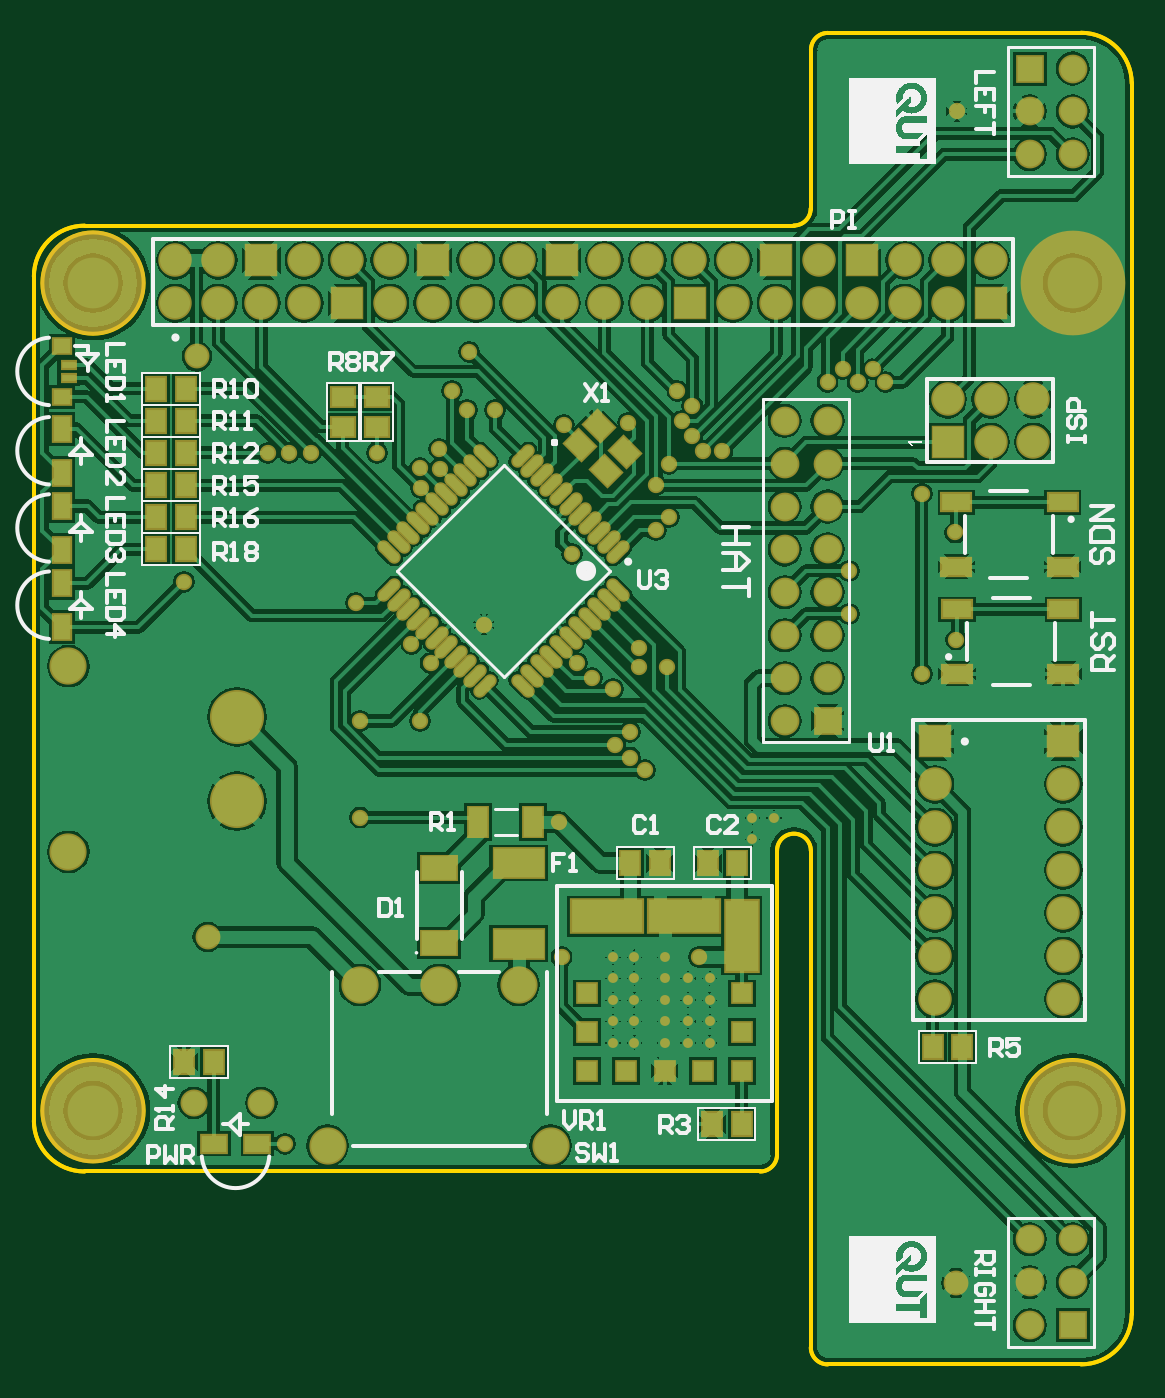
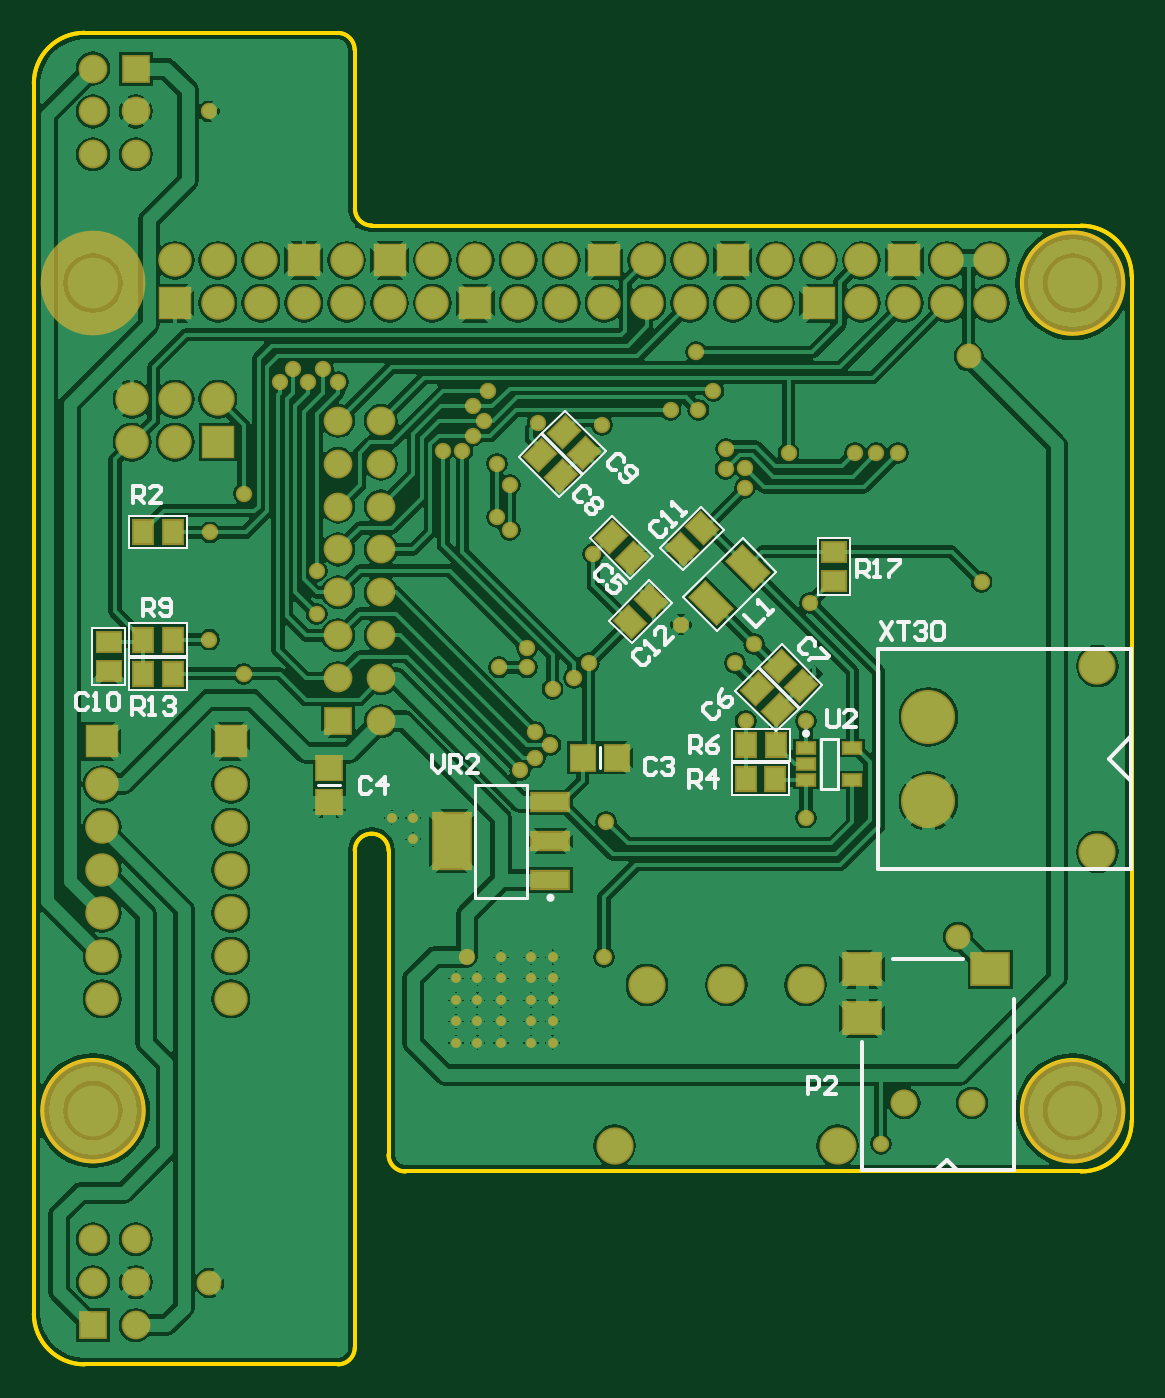
Circuit board: 10 layer files. Board 65.0 x 78.8 mm.
- bottom_copper: PenguinPi.GBL (98453 bytes)
- bottom_silk: PenguinPi.GBO (8549 bytes)
- paste: PenguinPi.GBP (2340 bytes)
- bottom_mask: PenguinPi.GBS (6475 bytes)
- outline: PenguinPi.GKO (996 bytes)
- outline: PenguinPi.GM1 (839 bytes)
- top_copper: PenguinPi.GTL (109091 bytes)
- top_silk: PenguinPi.GTO (174692 bytes)
- paste: PenguinPi.GTP (3815 bytes)
- top_mask: PenguinPi.GTS (8022 bytes)

=== bottom_copper: PenguinPi.GBL (98453 bytes, source omitted) ===
=== bottom_silk: PenguinPi.GBO (8549 bytes, source omitted) ===
=== paste: PenguinPi.GBP ===
G04 Layer_Color=128*
%FSLAX25Y25*%
%MOIN*%
G70*
G01*
G75*
%ADD10R,0.05315X0.04528*%
%ADD14R,0.04528X0.05315*%
G04:AMPARAMS|DCode=20|XSize=55.12mil|YSize=45.28mil|CornerRadius=0mil|HoleSize=0mil|Usage=FLASHONLY|Rotation=315.000|XOffset=0mil|YOffset=0mil|HoleType=Round|Shape=Rectangle|*
%AMROTATEDRECTD20*
4,1,4,-0.03550,0.00348,-0.00348,0.03550,0.03550,-0.00348,0.00348,-0.03550,-0.03550,0.00348,0.0*
%
%ADD20ROTATEDRECTD20*%

%ADD41P,0.01414X4X360.0*%
%ADD42R,0.03937X0.02362*%
G04:AMPARAMS|DCode=43|XSize=49.21mil|YSize=86.61mil|CornerRadius=0mil|HoleSize=0mil|Usage=FLASHONLY|Rotation=315.000|XOffset=0mil|YOffset=0mil|HoleType=Round|Shape=Rectangle|*
%AMROTATEDRECTD43*
4,1,4,-0.04802,-0.01322,0.01322,0.04802,0.04802,0.01322,-0.01322,-0.04802,-0.04802,-0.01322,0.0*
%
%ADD43ROTATEDRECTD43*%

G04:AMPARAMS|DCode=44|XSize=55.12mil|YSize=45.28mil|CornerRadius=0mil|HoleSize=0mil|Usage=FLASHONLY|Rotation=225.000|XOffset=0mil|YOffset=0mil|HoleType=Round|Shape=Rectangle|*
%AMROTATEDRECTD44*
4,1,4,0.00348,0.03550,0.03550,0.00348,-0.00348,-0.03550,-0.03550,-0.00348,0.00348,0.03550,0.0*
%
%ADD44ROTATEDRECTD44*%

%ADD45R,0.05512X0.04528*%
%ADD46R,0.08661X0.07087*%
%ADD47R,0.08465X0.03937*%
%ADD48R,0.08465X0.12795*%
%ADD49R,0.05512X0.05906*%
%ADD50R,0.05906X0.05512*%
D10*
X69500Y137555D02*
D03*
Y144445D02*
D03*
D14*
X230445Y149000D02*
D03*
X223555D02*
D03*
X89945Y91500D02*
D03*
X83055D02*
D03*
X83000Y99500D02*
D03*
X89890D02*
D03*
X230445Y124000D02*
D03*
X223555D02*
D03*
X230445Y116000D02*
D03*
X223555D02*
D03*
D20*
X87436Y112436D02*
D03*
X82564Y107564D02*
D03*
X81936Y117936D02*
D03*
X77064Y113064D02*
D03*
X121436Y147936D02*
D03*
X116564Y143064D02*
D03*
X137936Y166936D02*
D03*
X133064Y162064D02*
D03*
X132436Y172436D02*
D03*
X127564Y167564D02*
D03*
D41*
X73956Y116044D02*
D03*
X75000Y115000D02*
D03*
D42*
X75913Y98740D02*
D03*
Y95000D02*
D03*
Y91260D02*
D03*
X65087D02*
D03*
Y98740D02*
D03*
D43*
X89518Y141000D02*
D03*
X98009Y132509D02*
D03*
D44*
X116936Y128064D02*
D03*
X112064Y132936D02*
D03*
X100064Y149936D02*
D03*
X104936Y145064D02*
D03*
D45*
X238500Y123445D02*
D03*
Y116555D02*
D03*
D46*
X32921Y47102D02*
D03*
X62843D02*
D03*
Y35685D02*
D03*
D47*
X135484Y67945D02*
D03*
Y77000D02*
D03*
Y86055D02*
D03*
D48*
X158516Y77000D02*
D03*
D49*
X120063Y96500D02*
D03*
X127937D02*
D03*
D50*
X187000Y93937D02*
D03*
Y86063D02*
D03*
M02*

=== bottom_mask: PenguinPi.GBS (6475 bytes, source omitted) ===
=== outline: PenguinPi.GKO ===
G04 Layer_Color=16711935*
%FSLAX25Y25*%
%MOIN*%
G70*
G01*
G75*
%ADD28C,0.01000*%
D28*
X185072Y265400D02*
G03*
X181135Y261463I0J-3937D01*
G01*
X177132Y220505D02*
G03*
X181069Y224442I0J3937D01*
G01*
X255911Y253622D02*
G03*
X244100Y265433I-11811J0D01*
G01*
X244094Y-44961D02*
G03*
X255906Y-33150I0J11811D01*
G01*
X181102Y-41024D02*
G03*
X185039Y-44961I3937J0D01*
G01*
X181102Y74803D02*
G03*
X173228Y74803I-3937J0D01*
G01*
X11811Y220472D02*
G03*
X0Y208661I0J-11811D01*
G01*
Y11811D02*
G03*
X11811Y0I11811J0D01*
G01*
X25591Y207087D02*
G03*
X25591Y207087I-11811J0D01*
G01*
X253944Y14173D02*
G03*
X253944Y14173I-11818J0D01*
G01*
X25597D02*
G03*
X25597Y14173I-11818J0D01*
G01*
X169291Y0D02*
G03*
X173228Y3937I0J3937D01*
G01*
X181102Y224442D02*
Y261463D01*
X185072Y265433D02*
X244100D01*
X185039Y-44961D02*
X244094D01*
X181102Y-41024D02*
Y74803D01*
X173228Y3937D02*
Y74803D01*
X11811Y0D02*
X169291D01*
X0Y11811D02*
Y147638D01*
Y208661D01*
X11811Y220472D02*
X177132D01*
X255906Y-33150D02*
Y253622D01*
M02*

=== outline: PenguinPi.GM1 ===
G04 Layer_Color=16711935*
%FSLAX25Y25*%
%MOIN*%
G70*
G01*
G75*
%ADD28C,0.01000*%
D28*
X169291Y0D02*
G03*
X173228Y3937I0J3937D01*
G01*
X185072Y265400D02*
G03*
X181135Y261463I0J-3937D01*
G01*
X177132Y220505D02*
G03*
X181069Y224442I0J3937D01*
G01*
X255911Y253622D02*
G03*
X244100Y265433I-11811J0D01*
G01*
X244094Y-44961D02*
G03*
X255906Y-33150I0J11811D01*
G01*
X181102Y-41024D02*
G03*
X185039Y-44961I3937J0D01*
G01*
X181102Y74803D02*
G03*
X173228Y74803I-3937J0D01*
G01*
X11811Y220472D02*
G03*
X0Y208661I0J-11811D01*
G01*
Y11811D02*
G03*
X11811Y0I11811J0D01*
G01*
X181102Y224442D02*
Y261463D01*
X185072Y265433D02*
X244100D01*
X185039Y-44961D02*
X244094D01*
X181102Y-41024D02*
Y74803D01*
X173228Y3937D02*
Y74803D01*
X11811Y0D02*
X169291D01*
X0Y11811D02*
Y147638D01*
Y208661D01*
X11811Y220472D02*
X177132D01*
X255906Y-33150D02*
Y253622D01*
M02*

=== top_copper: PenguinPi.GTL (109091 bytes, source omitted) ===
=== top_silk: PenguinPi.GTO (174692 bytes, source omitted) ===
=== paste: PenguinPi.GTP ===
G04 Layer_Color=8421504*
%FSLAX25Y25*%
%MOIN*%
G70*
G01*
G75*
%ADD10R,0.05315X0.04528*%
G04:AMPARAMS|DCode=11|XSize=21.65mil|YSize=57.09mil|CornerRadius=0mil|HoleSize=0mil|Usage=FLASHONLY|Rotation=315.000|XOffset=0mil|YOffset=0mil|HoleType=Round|Shape=Round|*
%AMOVALD11*
21,1,0.03543,0.02165,0.00000,0.00000,45.0*
1,1,0.02165,-0.01253,-0.01253*
1,1,0.02165,0.01253,0.01253*
%
%ADD11OVALD11*%

G04:AMPARAMS|DCode=12|XSize=21.65mil|YSize=57.09mil|CornerRadius=0mil|HoleSize=0mil|Usage=FLASHONLY|Rotation=225.000|XOffset=0mil|YOffset=0mil|HoleType=Round|Shape=Round|*
%AMOVALD12*
21,1,0.03543,0.02165,0.00000,0.00000,315.0*
1,1,0.02165,-0.01253,0.01253*
1,1,0.02165,0.01253,-0.01253*
%
%ADD12OVALD12*%

%ADD13R,0.06693X0.03937*%
%ADD14R,0.04528X0.05315*%
%ADD15R,0.04528X0.06890*%
%ADD16R,0.04500X0.04500*%
%ADD17R,0.16500X0.07500*%
%ADD18R,0.07500X0.16500*%
%ADD19R,0.03937X0.05906*%
G04:AMPARAMS|DCode=20|XSize=55.12mil|YSize=45.28mil|CornerRadius=0mil|HoleSize=0mil|Usage=FLASHONLY|Rotation=315.000|XOffset=0mil|YOffset=0mil|HoleType=Round|Shape=Rectangle|*
%AMROTATEDRECTD20*
4,1,4,-0.03550,0.00348,-0.00348,0.03550,0.03550,-0.00348,0.00348,-0.03550,-0.03550,0.00348,0.0*
%
%ADD20ROTATEDRECTD20*%

%ADD21R,0.03150X0.01575*%
%ADD22R,0.03937X0.03543*%
%ADD23R,0.11614X0.06614*%
%ADD24R,0.04528X0.05512*%
%ADD25R,0.05906X0.03937*%
%ADD26R,0.08268X0.05512*%
D10*
X80000Y173555D02*
D03*
Y180445D02*
D03*
X72000Y173555D02*
D03*
Y180445D02*
D03*
D11*
X136225Y144454D02*
D03*
X133998Y146681D02*
D03*
X131771Y148908D02*
D03*
X129544Y151136D02*
D03*
X127317Y153363D02*
D03*
X125090Y155590D02*
D03*
X122863Y157817D02*
D03*
X120635Y160044D02*
D03*
X118408Y162271D02*
D03*
X116181Y164498D02*
D03*
X113954Y166725D02*
D03*
X82775Y135546D02*
D03*
X85002Y133319D02*
D03*
X87229Y131092D02*
D03*
X89456Y128865D02*
D03*
X91683Y126637D02*
D03*
X93910Y124410D02*
D03*
X96137Y122183D02*
D03*
X98365Y119956D02*
D03*
X100592Y117729D02*
D03*
X102819Y115502D02*
D03*
X105046Y113275D02*
D03*
D12*
Y166725D02*
D03*
X102819Y164498D02*
D03*
X100592Y162271D02*
D03*
X98365Y160044D02*
D03*
X96137Y157817D02*
D03*
X93910Y155590D02*
D03*
X91683Y153363D02*
D03*
X89456Y151136D02*
D03*
X87229Y148908D02*
D03*
X85002Y146681D02*
D03*
X82775Y144454D02*
D03*
X113954Y113275D02*
D03*
X116181Y115502D02*
D03*
X118408Y117729D02*
D03*
X120635Y119956D02*
D03*
X122863Y122183D02*
D03*
X125090Y124410D02*
D03*
X127317Y126637D02*
D03*
X129544Y128865D02*
D03*
X131771Y131092D02*
D03*
X133998Y133319D02*
D03*
X136225Y135546D02*
D03*
D13*
X215000Y141000D02*
D03*
X239803D02*
D03*
X215000Y155961D02*
D03*
X239803D02*
D03*
X240000Y131000D02*
D03*
X215197D02*
D03*
X240000Y116039D02*
D03*
X215197D02*
D03*
D14*
X209555Y29000D02*
D03*
X216445D02*
D03*
X28555Y152500D02*
D03*
X35445D02*
D03*
X28555Y160000D02*
D03*
X35445D02*
D03*
X28555Y175000D02*
D03*
X35445D02*
D03*
X28555Y167500D02*
D03*
X35445D02*
D03*
X28555Y182500D02*
D03*
X35445D02*
D03*
X28555Y145000D02*
D03*
X35445D02*
D03*
X158055Y11000D02*
D03*
X164945D02*
D03*
X41945Y25500D02*
D03*
X35055D02*
D03*
D15*
X103602Y81500D02*
D03*
X116398D02*
D03*
D16*
X129000Y23500D02*
D03*
X138000D02*
D03*
X129000Y32500D02*
D03*
Y41500D02*
D03*
X156000Y23500D02*
D03*
X147000D02*
D03*
X165000D02*
D03*
Y41500D02*
D03*
Y32500D02*
D03*
D17*
X133500Y59500D02*
D03*
X151500D02*
D03*
D18*
X165000Y55000D02*
D03*
D19*
X6500Y144882D02*
D03*
Y155118D02*
D03*
Y162882D02*
D03*
Y173118D02*
D03*
Y126882D02*
D03*
Y137118D02*
D03*
D20*
X131665Y173789D02*
D03*
X133335Y163211D02*
D03*
X137789Y167665D02*
D03*
X127211Y169335D02*
D03*
D21*
X8075Y188075D02*
D03*
Y184925D02*
D03*
D22*
X6500Y192405D02*
D03*
Y180595D02*
D03*
D23*
X113000Y53091D02*
D03*
Y71909D02*
D03*
D24*
X145945Y72000D02*
D03*
X139055D02*
D03*
X157055D02*
D03*
X163945D02*
D03*
D25*
X52118Y6500D02*
D03*
X41882D02*
D03*
D26*
X94500Y53339D02*
D03*
Y70661D02*
D03*
M02*

=== top_mask: PenguinPi.GTS (8022 bytes, source omitted) ===
